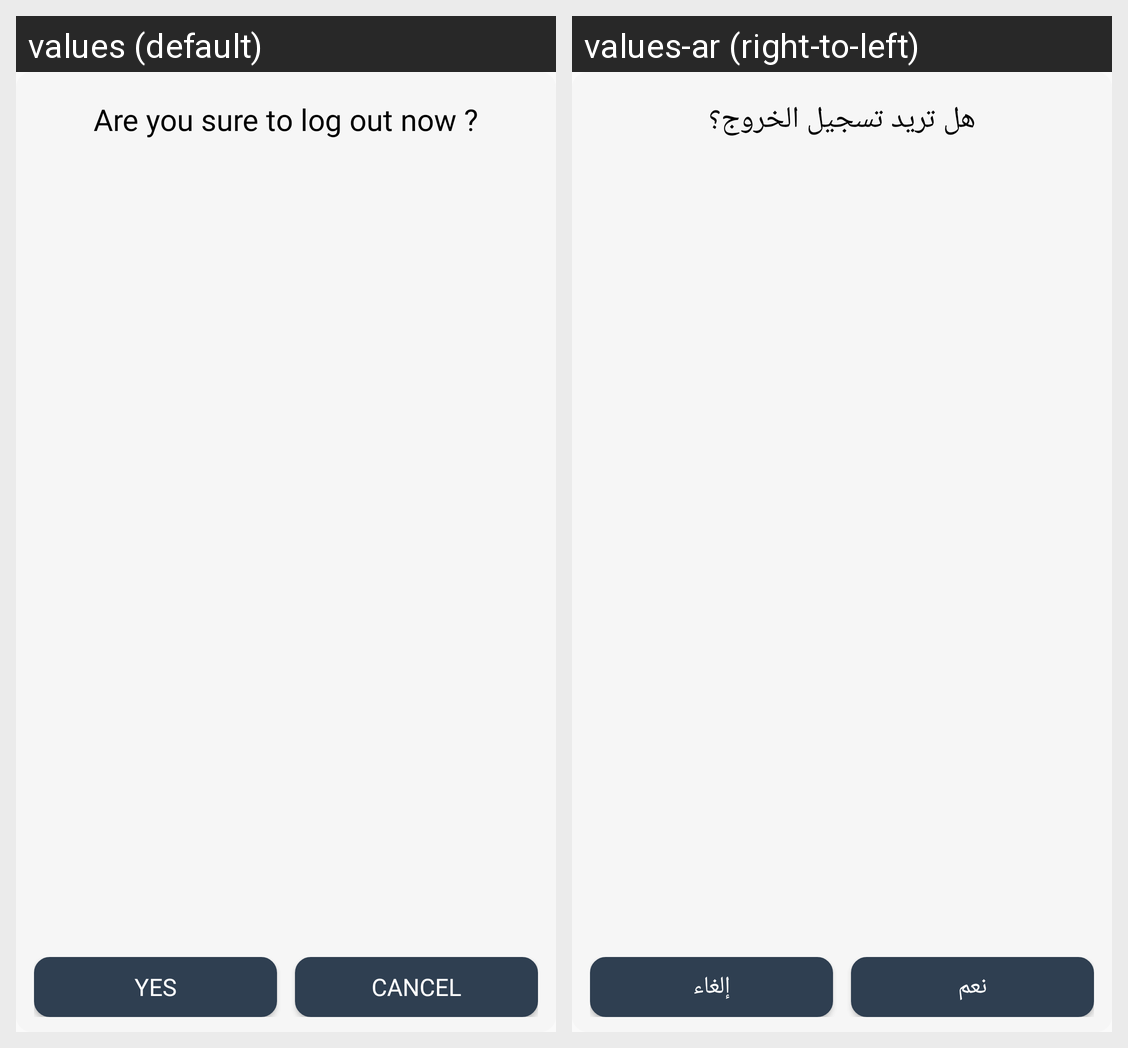

Translations of the strings shown on this Android screen, per locale in the grid:
Android screen res/layout/dialog.xml rendered under 2 locales, left to right: values (default), values-ar (right-to-left). Device: Nexus 5 (rendered at 1080×1920; each locale shown at half size, 540×960, under a caption strip naming it); theme AppTheme.
Strings drawn on this screen, with the default value and each locale's value (text and hints the layout hard-codes, and strings that could not be matched under every locale, appear in the picture but are not listed):

logout
  values: Are you sure to log out now ?
  values-ar: هل تريد تسجيل الخروج؟

yes
  values: yes
  values-ar: نعم

cancell
  values: cancel
  values-ar: إلغاء
